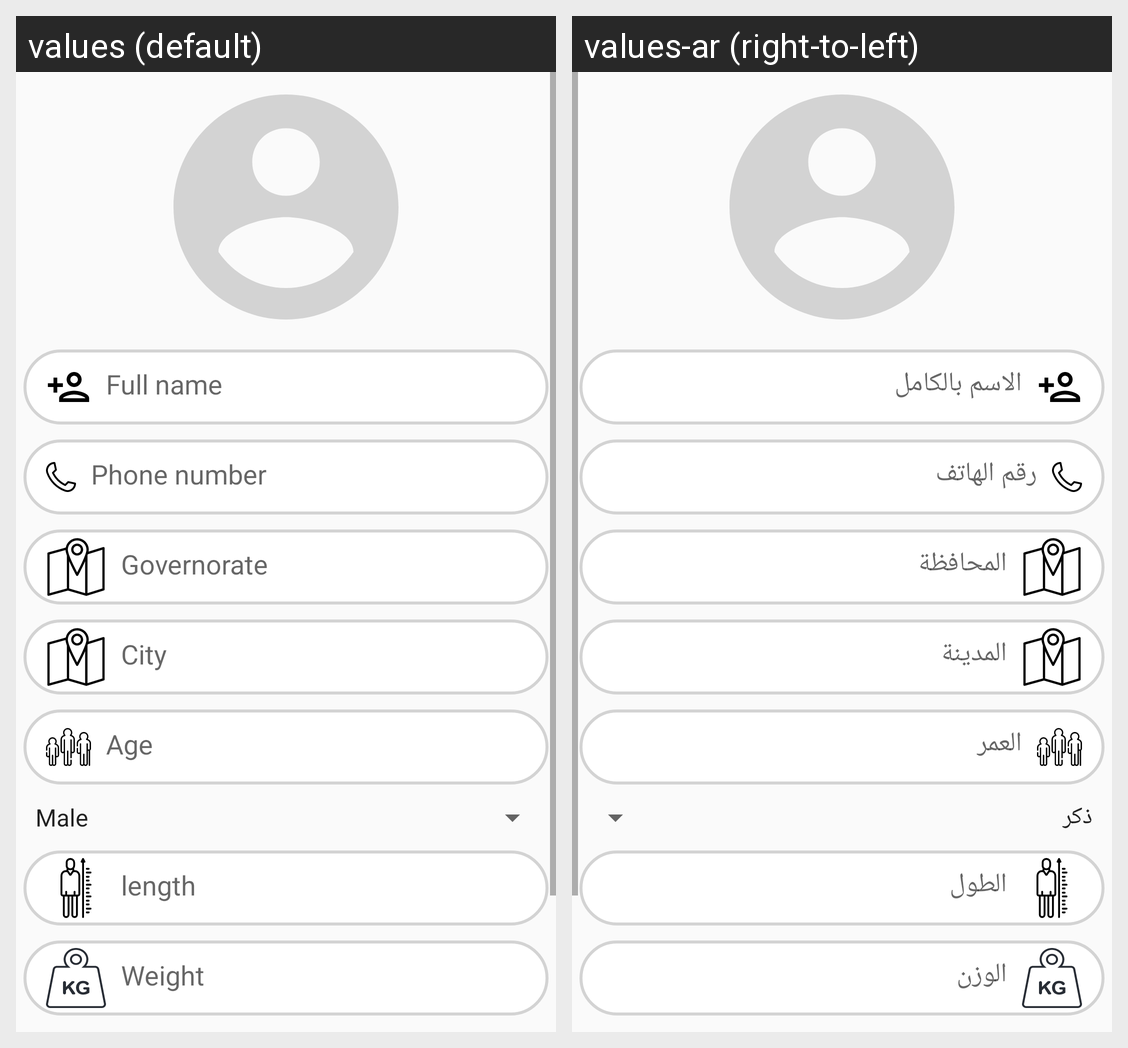

Strings drawn on this Android screen and how each of the app's shown locales translates them:
Android screen res/layout/activity_profile_edit.xml rendered under 2 locales, left to right: values (default), values-ar (right-to-left). Device: Nexus 5 (rendered at 1080×1920; each locale shown at half size, 540×960, under a caption strip naming it); theme AppTheme.
Strings drawn on this screen, with the default value and each locale's value (text and hints the layout hard-codes, and strings that could not be matched under every locale, appear in the picture but are not listed):

pro_full
  values: Full name
  values-ar: الاسم بالكامل

num
  values: Phone number
  values-ar: رقم الهاتف

governorate
  values: Governorate
  values-ar: المحافظة

city
  values: City
  values-ar: المدينة

pro_age
  values: Age
  values-ar: العمر

pro_length
  values: length
  values-ar: الطول

pro_weight
  values: Weight
  values-ar: الوزن
